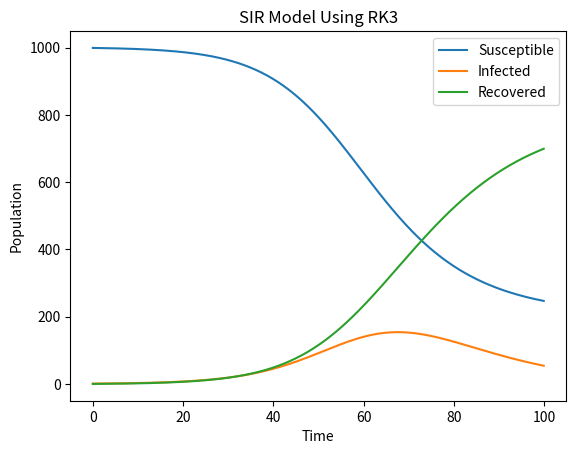

The matplotlib source for this figure:
import numpy as np
import matplotlib.pyplot as plt


def SIR_RK3(N, beta, gamma, I0, R0, t_end, dt):
    def f(y, t):
        S, I, R = y
        dSdt = -beta * S * I / N
        dIdt = beta * S * I / N - gamma * I
        dRdt = gamma * I
        return dSdt, dIdt, dRdt

    y0 = N - I0 - R0
    t = np.arange(0, t_end, dt)

    S = np.zeros_like(t)
    I = np.zeros_like(t)
    R = np.zeros_like(t)

    S[0] = y0
    I[0] = I0
    R[0] = R0

    for i in range(1, len(t)):
        k1 = f([S[i - 1], I[i - 1], R[i - 1]], t[i - 1])
        k2 = f([S[i - 1] + 0.5 * dt * k1[0], I[i - 1] + 0.5 * dt * k1[1], R[i - 1] + 0.5 * dt * k1[2]], t[i - 1] + 0.5 * dt)
        k3 = f([S[i - 1] - dt * k1[0] + 2 * dt * k2[0], I[i - 1] - dt * k1[1] + 2 * dt * k2[1], R[i - 1] - dt * k1[2] + 2 * dt * k2[2]], t[i - 1] + dt)
        S[i] = S[i - 1] + dt / 6 * (k1[0] + 4 * k2[0] + k3[0])
        I[i] = I[i - 1] + dt / 6 * (k1[1] + 4 * k2[1] + k3[1])
        R[i] = R[i - 1] + dt / 6 * (k1[2] + 4 * k2[2] + k3[2])

    return S, I, R


N = 1000
beta = 0.2
gamma = 0.1
I0 = 1
R0 = 0

t_end = 100
dt = 0.1

S, I, R = SIR_RK3(N, beta, gamma, I0, R0, t_end, dt)

t = np.arange(0, t_end, dt)

plt.plot(t, S, label='Susceptible')
plt.plot(t, I, label='Infected')
plt.plot(t, R, label='Recovered')
plt.xlabel('Time')
plt.ylabel('Population')
plt.title('SIR Model Using RK3')
plt.legend()
plt.show()
